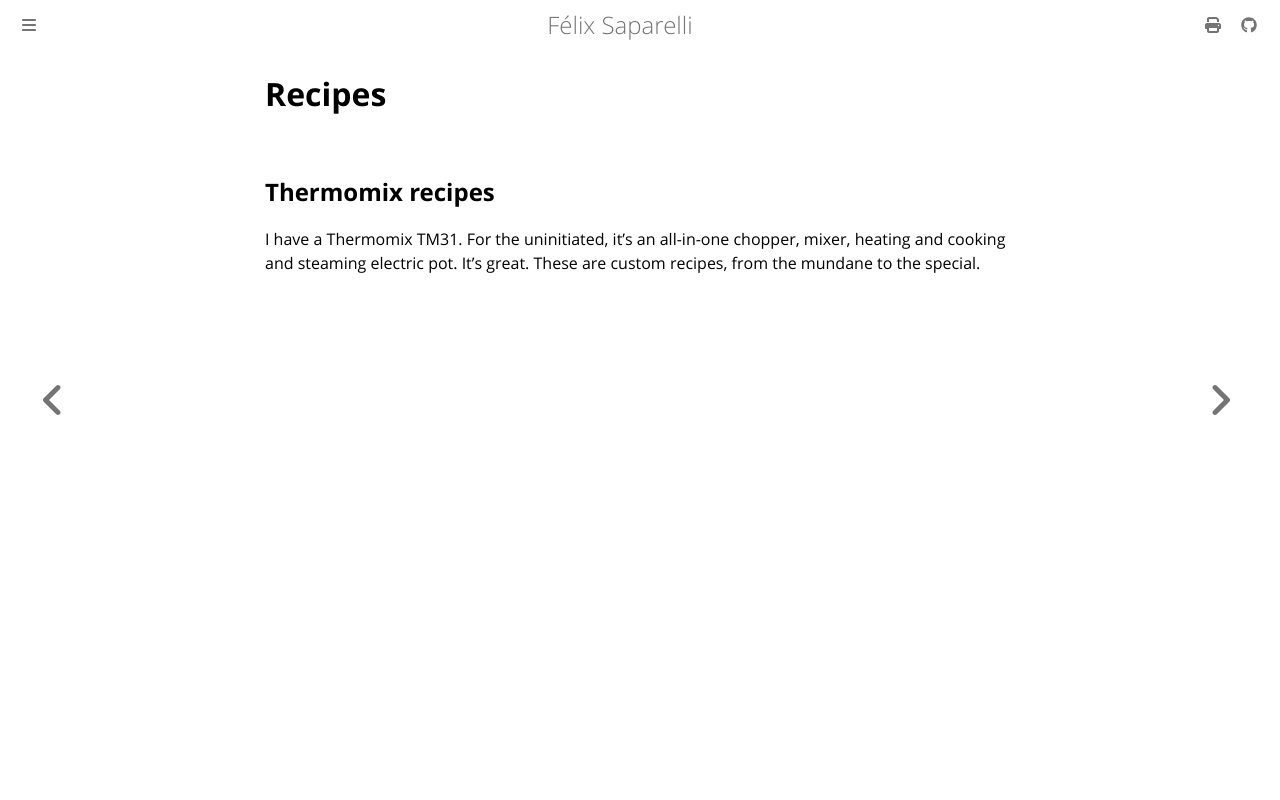

repository: passcod/blook · page: recipes/index.html · generator: mdbook

# Recipes

## Thermomix recipes

I have a Thermomix TM31. For the uninitiated, it's an all-in-one chopper, mixer, heating and cooking
and steaming electric pot. It's great. These are custom recipes, from the mundane to the special.
